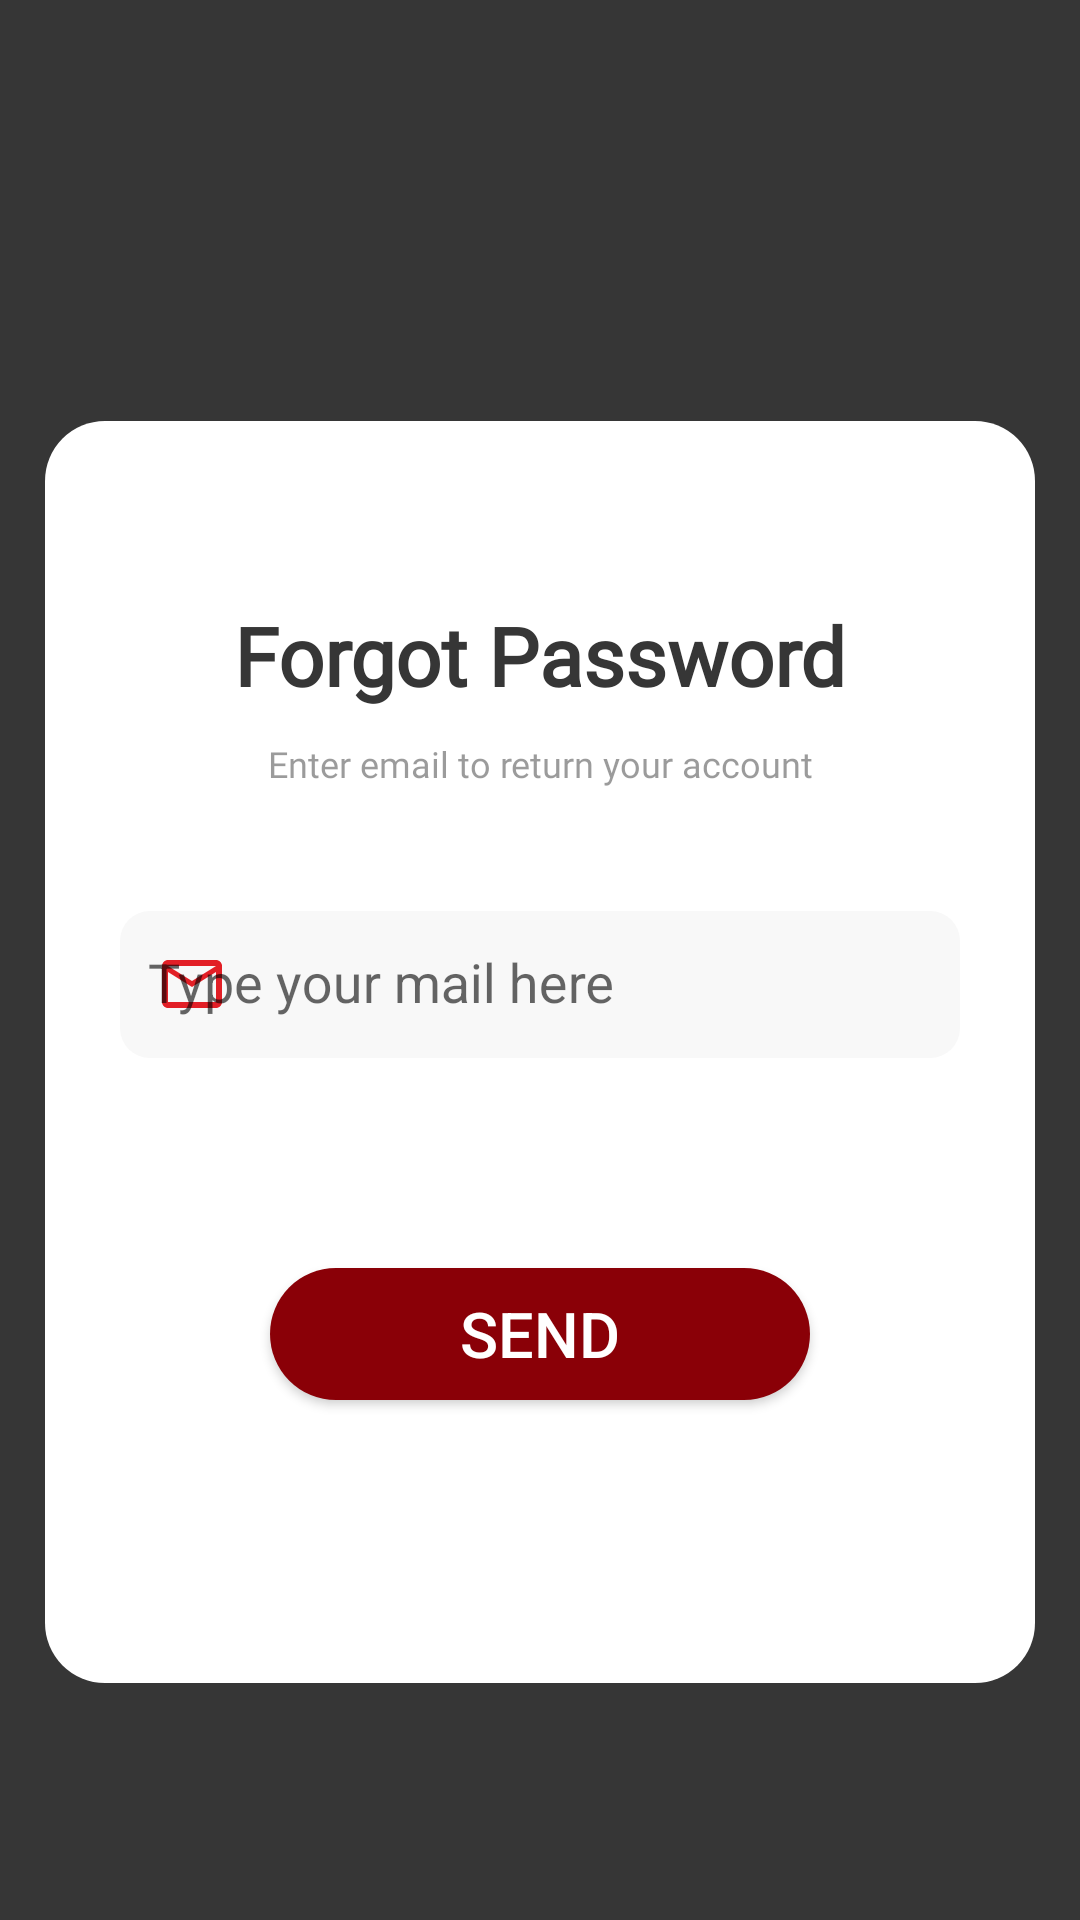

Write the Android layout XML for this screen, with the resource values it uses.
<!-- AndroidManifest.xml: application theme Theme.HomeManaging -->
<!-- res/layout/activity_forgot_password.xml -->
<?xml version="1.0" encoding="utf-8"?>
<RelativeLayout xmlns:android="http://schemas.android.com/apk/res/android"
    xmlns:app="http://schemas.android.com/apk/res-auto"
    xmlns:tools="http://schemas.android.com/tools"
    android:layout_width="match_parent"
    android:background="@color/light_black"
    android:layout_height="match_parent"
    tools:context=".ForgotPasswordActivity">

    <LinearLayout
        android:layout_width="match_parent"
        android:layout_height="match_parent"
        android:orientation="vertical"
        >

        <ScrollView
            android:layout_width="match_parent"
            android:layout_height="match_parent"
            android:fillViewport="true">

            <RelativeLayout
                android:layout_width="match_parent"
                android:layout_height="wrap_content">

                <ImageView
                    android:id="@+id/_forgot_password_back"
                    android:layout_width="56.881774902344dp"
                    android:layout_height="50.303344726562dp"
                    android:layout_marginStart="16.000122070312dp"
                    android:layout_marginTop="35dp"
                    android:background="@drawable/arrow_back" />

                <ImageView
                    android:id="@+id/bg_forgot_password"
                    android:layout_width="327dp"
                    android:layout_height="420.51739501953dp"
                    android:layout_alignParentStart="true"
                    android:layout_alignParentEnd="true"
                    android:layout_marginStart="15dp"
                    android:layout_marginTop="140.48266601562dp"
                    android:layout_marginEnd="15dp"
                    android:background="@drawable/white_edits" />

                <TextView
                    android:id="@+id/_forgot_password_text"
                    android:layout_width="wrap_content"
                    android:layout_height="wrap_content"
                    android:layout_alignParentStart="true"
                    android:layout_alignParentEnd="true"
                    android:layout_marginTop="200.48260498047dp"
                    android:fontFamily="@font/helvetica_neuemedium"
                    android:gravity="center"
                    android:text="@string/forgot_password"
                    android:textColor="@color/light_black"
                    android:textSize="27sp"
                    android:textStyle="bold" />

                <TextView
                    android:id="@+id/_enter_email_to_return_your_account"
                    android:fontFamily="@font/montserrat"
                    android:alpha="0.5"
                    android:textColor="@color/light_black"
                    android:layout_below="@id/_forgot_password_text"
                    android:layout_marginTop="10dp"
                    android:layout_width="wrap_content"
                    android:layout_height="wrap_content"
                    android:layout_alignParentEnd="true"
                    android:layout_alignParentStart="true"
                    android:gravity="center"
                    android:text="@string/enter_your_email_to_return_your_account"
                    android:textSize="12dp"
                    />

                <com.google.android.material.textfield.TextInputLayout
                    android:id="@+id/_text_input_forget_password_email"
                    android:layout_height="60dp"
                    android:layout_width="270dp"
                    android:layout_alignParentStart="true"
                    android:layout_alignParentEnd="true"
                    android:layout_marginTop="30dp"
                    android:maxWidth="270dp"
                    app:startIconDrawable="@drawable/_sign_up_mail_24"
                    app:startIconTint="@color/light_red"
                    android:layout_marginStart="40dp"
                    android:layout_marginEnd="40dp"
                    android:layout_below="@id/_enter_email_to_return_your_account">

                    <EditText
                        android:id="@+id/_forgot_edit_text"
                        android:layout_width="match_parent"
                        android:layout_height="match_parent"
                        android:layout_alignParentStart="true"
                        android:layout_alignParentEnd="true"
                        android:textColor="@color/black"
                        android:background="@drawable/phone_number_background"
                        android:hint=" Type your mail here"
                        android:paddingStart="5dp"
                        android:inputType="textEmailAddress" />

                </com.google.android.material.textfield.TextInputLayout>


                <Button
                    android:id="@+id/_forgot_password_next_button"
                    android:layout_width="match_parent"
                    android:layout_height="44.00006103516dp"
                    android:layout_marginStart="90dp"
                    android:layout_marginEnd="90dp"
                    android:layout_marginTop="70dp"
                    android:layout_below="@id/_text_input_forget_password_email"
                    android:background="@drawable/tutorial_btn"
                    android:text="Send"
                    android:textColor="@color/light_white"
                    android:textSize="21sp"
                    android:gravity="center"
                    />

            </RelativeLayout>

        </ScrollView>

    </LinearLayout>

</RelativeLayout>
<!-- resources referenced by this layout -->
<resources>
  <color name="black">#FF000000</color>
  <color name="light_black">#363636</color>
  <color name="light_red">#E21F26</color>
  <color name="light_white">#FFFFFF</color>
  <!-- drawable _sign_up_mail_24 (drawable) -->
  <?xml version="1.0" encoding="utf-8"?>
  <vector android:autoMirrored="true" android:height="24dp"
      android:tint="#CA080A" android:viewportHeight="24"
      android:viewportWidth="24" android:width="24dp"  xmlns:android="http://schemas.android.com/apk/res/android">
  
      <path android:fillColor="@android:color/white" android:pathData="M20,4L4,4c-1.1,0 -1.99,0.9 -1.99,2L2,18c0,1.1 0.9,2 2,2h16c1.1,0 2,-0.9 2,-2L22,6c0,-1.1 -0.9,-2 -2,-2zM20,18L4,18L4,8l8,5 8,-5v10zM12,11L4,6h16l-8,5z"/>
  
  </vector>
  <!-- drawable phone_number_background (drawable) -->
  <?xml version="1.0" encoding="utf-8"?>
  <shape xmlns:android="http://schemas.android.com/apk/res/android">
  
      <solid android:color="@color/light_gray"></solid>
      <corners android:radius="10dp"></corners>
  
  
  </shape>
  <!-- drawable tutorial_btn (drawable) -->
  <?xml version="1.0" encoding="utf-8"?>
  <shape xmlns:android="http://schemas.android.com/apk/res/android">
  
      <solid android:color="@color/new_red"/>
      <corners android:radius="25dp"/>
  
  
  </shape>
  <!-- drawable white_edits (drawable) -->
  <?xml version="1.0" encoding="utf-8"?>
  <shape xmlns:android="http://schemas.android.com/apk/res/android">
  
      <solid android:color="@color/light_white"></solid>
      <corners android:radius="20dp"></corners>
  
  </shape>
  <string name="enter_your_email_to_return_your_account">Enter email to return your account</string>
  <string name="forgot_password">Forgot Password</string>
  <style name="Theme.HomeManaging" parent="Theme.AppCompat.Light.NoActionBar">
          
          <item name="colorPrimary">@color/purple_500</item>
          <item name="colorPrimaryVariant">@color/new_red</item>
          <item name="colorOnPrimary">@color/white</item>
          
          <item name="colorSecondary">@color/teal_200</item>
          <item name="colorSecondaryVariant">@color/black</item>
          <item name="colorOnSecondary">@color/black</item>
          
          <item name="android:statusBarColor" tools:targetApi="l">?attr/colorPrimaryVariant</item>
          
  
  
      </style>
  <color name="light_gray">#F8F8F8</color>
  <color name="new_red">#8A0007</color>
  <color name="purple_500">#FF6200EE</color>
  <color name="white">#FFFFFFFF</color>
  <color name="teal_200">#FF03DAC5</color>
</resources>
